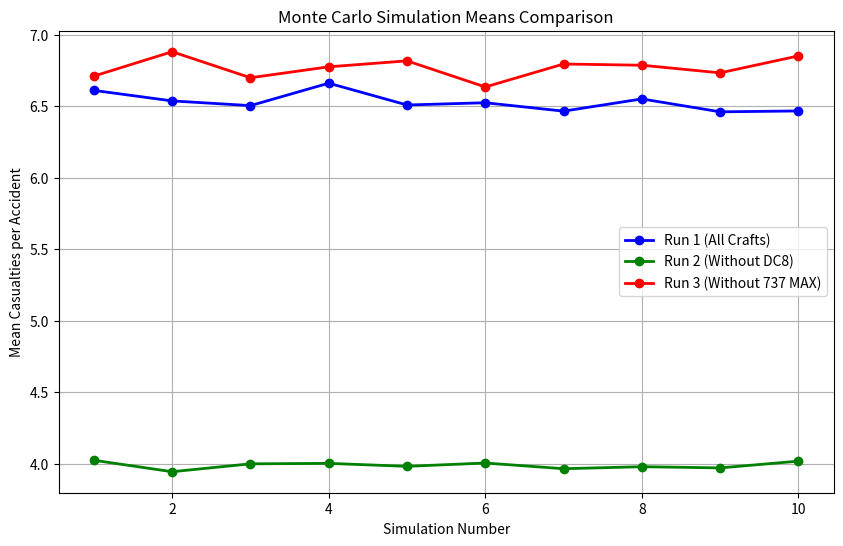

Reproduce this figure in Python.
import matplotlib.pyplot as plt
import numpy as np

# This code plots the mean data for casualties per accident for each of the three runs
run1_means = [6.610299547681407, 6.536865058355343, 6.503955176876471, 6.6607515466955505, 6.508314646065995,
              6.524005327515591, 6.4653593621713314, 6.550733228280108, 6.460580056648923, 6.466639524404651]
run2_means = [4.025544993591556, 3.9455688857687834, 4.000747937888259, 4.004021282454255, 3.9831076856929553,
              4.00645820811186, 3.9665481802769995, 3.9806167233813197, 3.9722644771729234, 4.0194106332513195]
run3_means = [6.710257686658844, 6.88060692800227, 6.69875199816083, 6.775154928532787, 6.816808093070632,
              6.634347403605899, 6.794815124468584, 6.786201670052359, 6.732991404053046, 6.851375427779189]

simulations = np.arange(1, 11)

plt.figure(figsize=(10, 6))

# Plotting each run with labels
plt.plot(simulations, run1_means, label="Run 1 (All Crafts)", marker='o', linestyle='-', color='blue', linewidth=2)
plt.plot(simulations, run2_means, label="Run 2 (Without DC8)", marker='o', linestyle='-', color='green', linewidth=2)
plt.plot(simulations, run3_means, label="Run 3 (Without 737 MAX)", marker='o', linestyle='-', color='red', linewidth=2)

plt.xlabel("Simulation Number")
plt.ylabel("Mean Casualties per Accident")
plt.title("Monte Carlo Simulation Means Comparison")

plt.legend()

plt.grid(True)
plt.show()